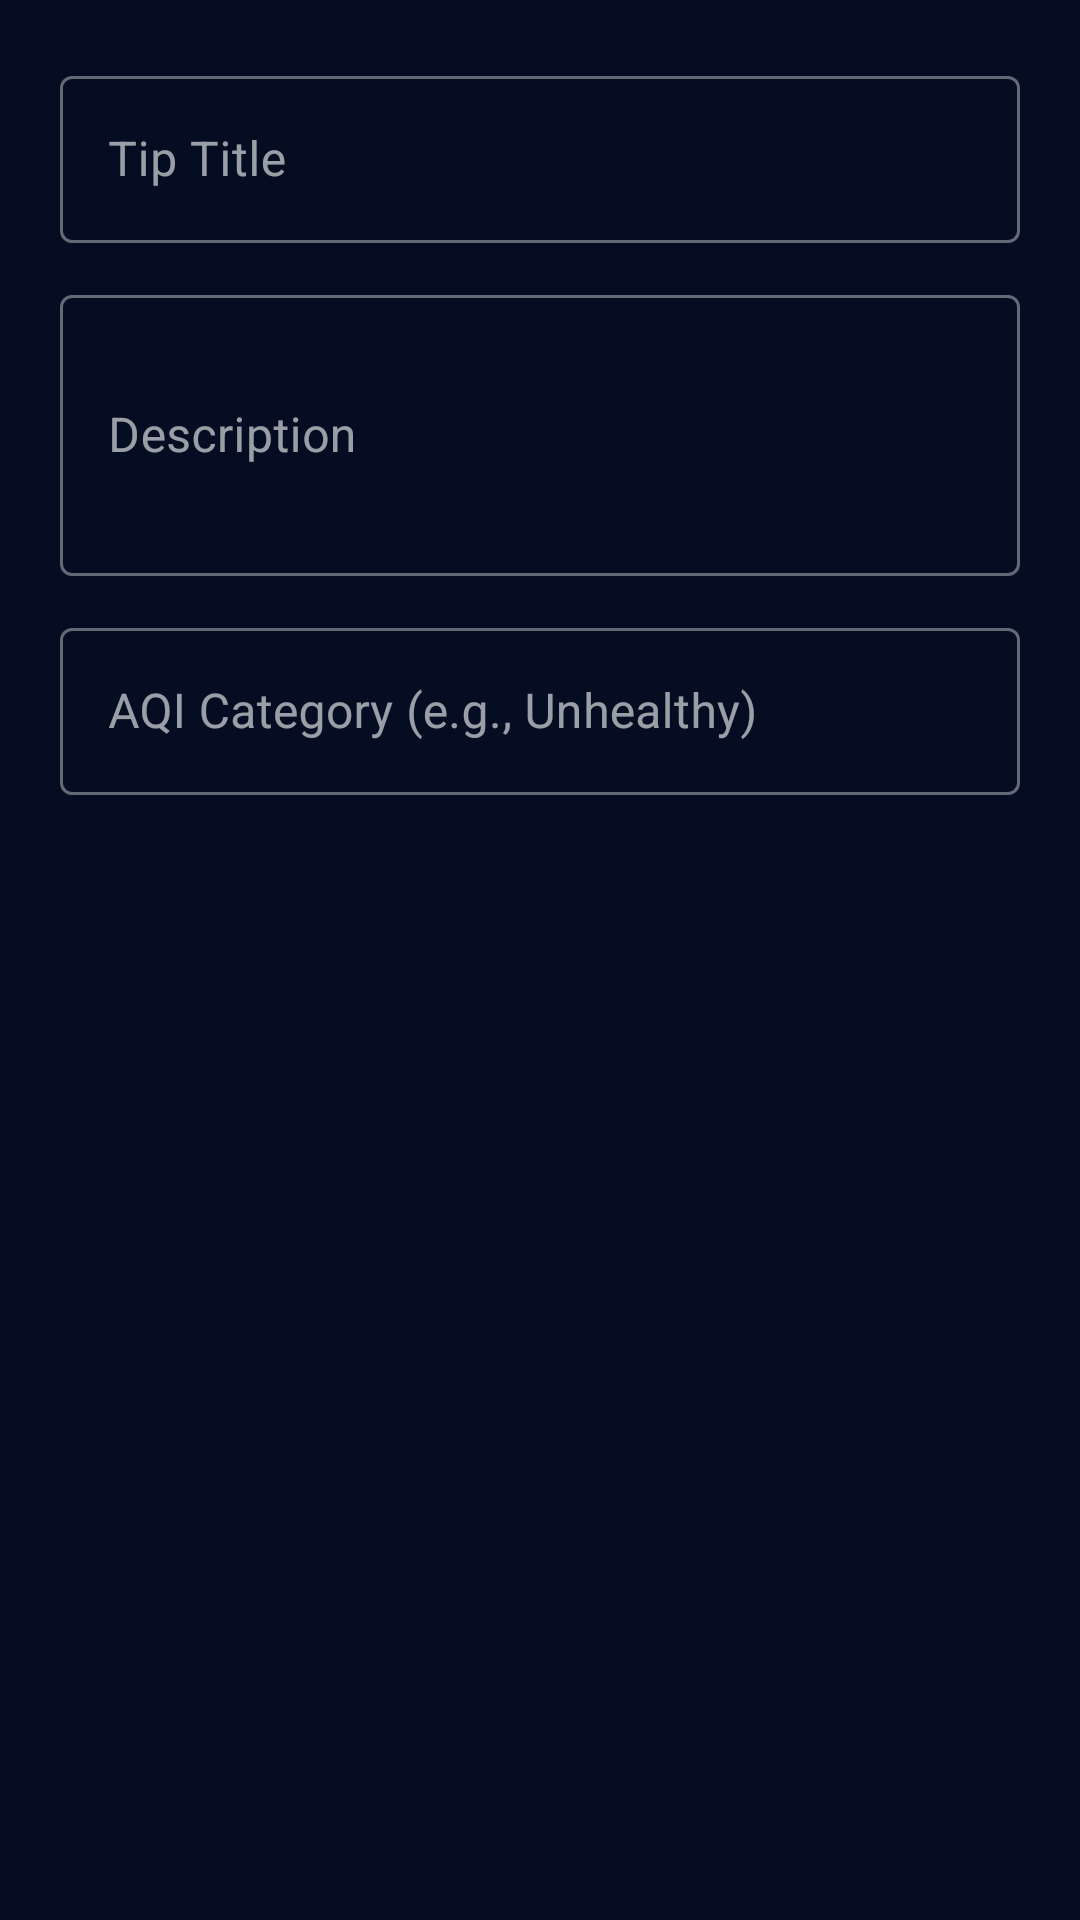

Reconstruct the res/layout file that produces this screen, plus the resources it refers to.
<!-- AndroidManifest.xml: application theme Theme.AirQuiltyMeter -->
<!-- res/layout/dialog_add_recommendation.xml -->
<?xml version="1.0" encoding="utf-8"?>
<LinearLayout xmlns:android="http://schemas.android.com/apk/res/android"
    xmlns:app="http://schemas.android.com/apk/res-auto"
    android:layout_width="match_parent"
    android:layout_height="wrap_content"
    android:orientation="vertical"
    android:padding="20dp">

    <com.google.android.material.textfield.TextInputLayout
        android:id="@+id/til_tip_title"
        style="@style/Widget.MaterialComponents.TextInputLayout.OutlinedBox"
        android:layout_width="match_parent"
        android:layout_height="wrap_content"
        android:layout_marginBottom="12dp"
        android:hint="Tip Title">
        <com.google.android.material.textfield.TextInputEditText
            android:id="@+id/et_tip_title"
            android:layout_width="match_parent"
            android:layout_height="wrap_content" />
    </com.google.android.material.textfield.TextInputLayout>

    <com.google.android.material.textfield.TextInputLayout
        android:id="@+id/til_tip_desc"
        style="@style/Widget.MaterialComponents.TextInputLayout.OutlinedBox"
        android:layout_width="match_parent"
        android:layout_height="wrap_content"
        android:layout_marginBottom="12dp"
        android:hint="Description">
        <com.google.android.material.textfield.TextInputEditText
            android:id="@+id/et_tip_desc"
            android:layout_width="match_parent"
            android:layout_height="wrap_content"
            android:inputType="textMultiLine"
            android:minLines="3" />
    </com.google.android.material.textfield.TextInputLayout>

    <com.google.android.material.textfield.TextInputLayout
        android:id="@+id/til_tip_cat"
        style="@style/Widget.MaterialComponents.TextInputLayout.OutlinedBox"
        android:layout_width="match_parent"
        android:layout_height="wrap_content"
        android:hint="AQI Category (e.g., Unhealthy)">
        <com.google.android.material.textfield.TextInputEditText
            android:id="@+id/et_tip_cat"
            android:layout_width="match_parent"
            android:layout_height="wrap_content" />
    </com.google.android.material.textfield.TextInputLayout>

</LinearLayout>
<!-- resources referenced by this layout -->
<resources>
  <style name="Theme.AirQuiltyMeter" parent="Base.Theme.AirQuiltyMeter" />
  <style name="Base.Theme.AirQuiltyMeter" parent="Theme.Material3.DayNight.NoActionBar">
          <item name="colorPrimary">@color/color_primary</item>
          <item name="colorPrimaryVariant">@color/color_primary_variant</item>
          <item name="colorOnPrimary">@color/color_on_primary</item>
          <item name="colorSecondary">@color/color_secondary</item>
          <item name="colorSecondaryVariant">@color/color_secondary_variant</item>
          <item name="colorOnSecondary">@color/color_on_secondary</item>
          <item name="android:colorBackground">@color/color_background</item>
          <item name="colorSurface">@color/color_surface</item>
          <item name="colorOnSurface">@color/color_on_surface</item>
          <item name="colorError">@color/color_error</item>
          <item name="colorOnError">@color/color_on_error</item>
          <item name="android:statusBarColor">@color/color_status_bar</item>
          <item name="android:navigationBarColor">@color/color_background</item>
          <item name="android:windowLightStatusBar" tools:targetApi="m">false</item>
          <item name="android:fontFamily">sans-serif</item>
      </style>
  <color name="color_primary">#6C63FF</color>
  <color name="color_primary_variant">#5A54D4</color>
  <color name="color_on_primary">#FFFFFF</color>
  <color name="color_secondary">#0DCAF0</color>
  <color name="color_secondary_variant">#00A8CC</color>
  <color name="color_on_secondary">#000000</color>
  <color name="color_background">#040D21</color>
  <color name="color_surface">#0B1638</color>
  <color name="color_on_surface">#FFFFFF</color>
  <color name="color_error">#FF5252</color>
  <color name="color_on_error">#FFFFFF</color>
  <color name="color_status_bar">#040D21</color>
</resources>
